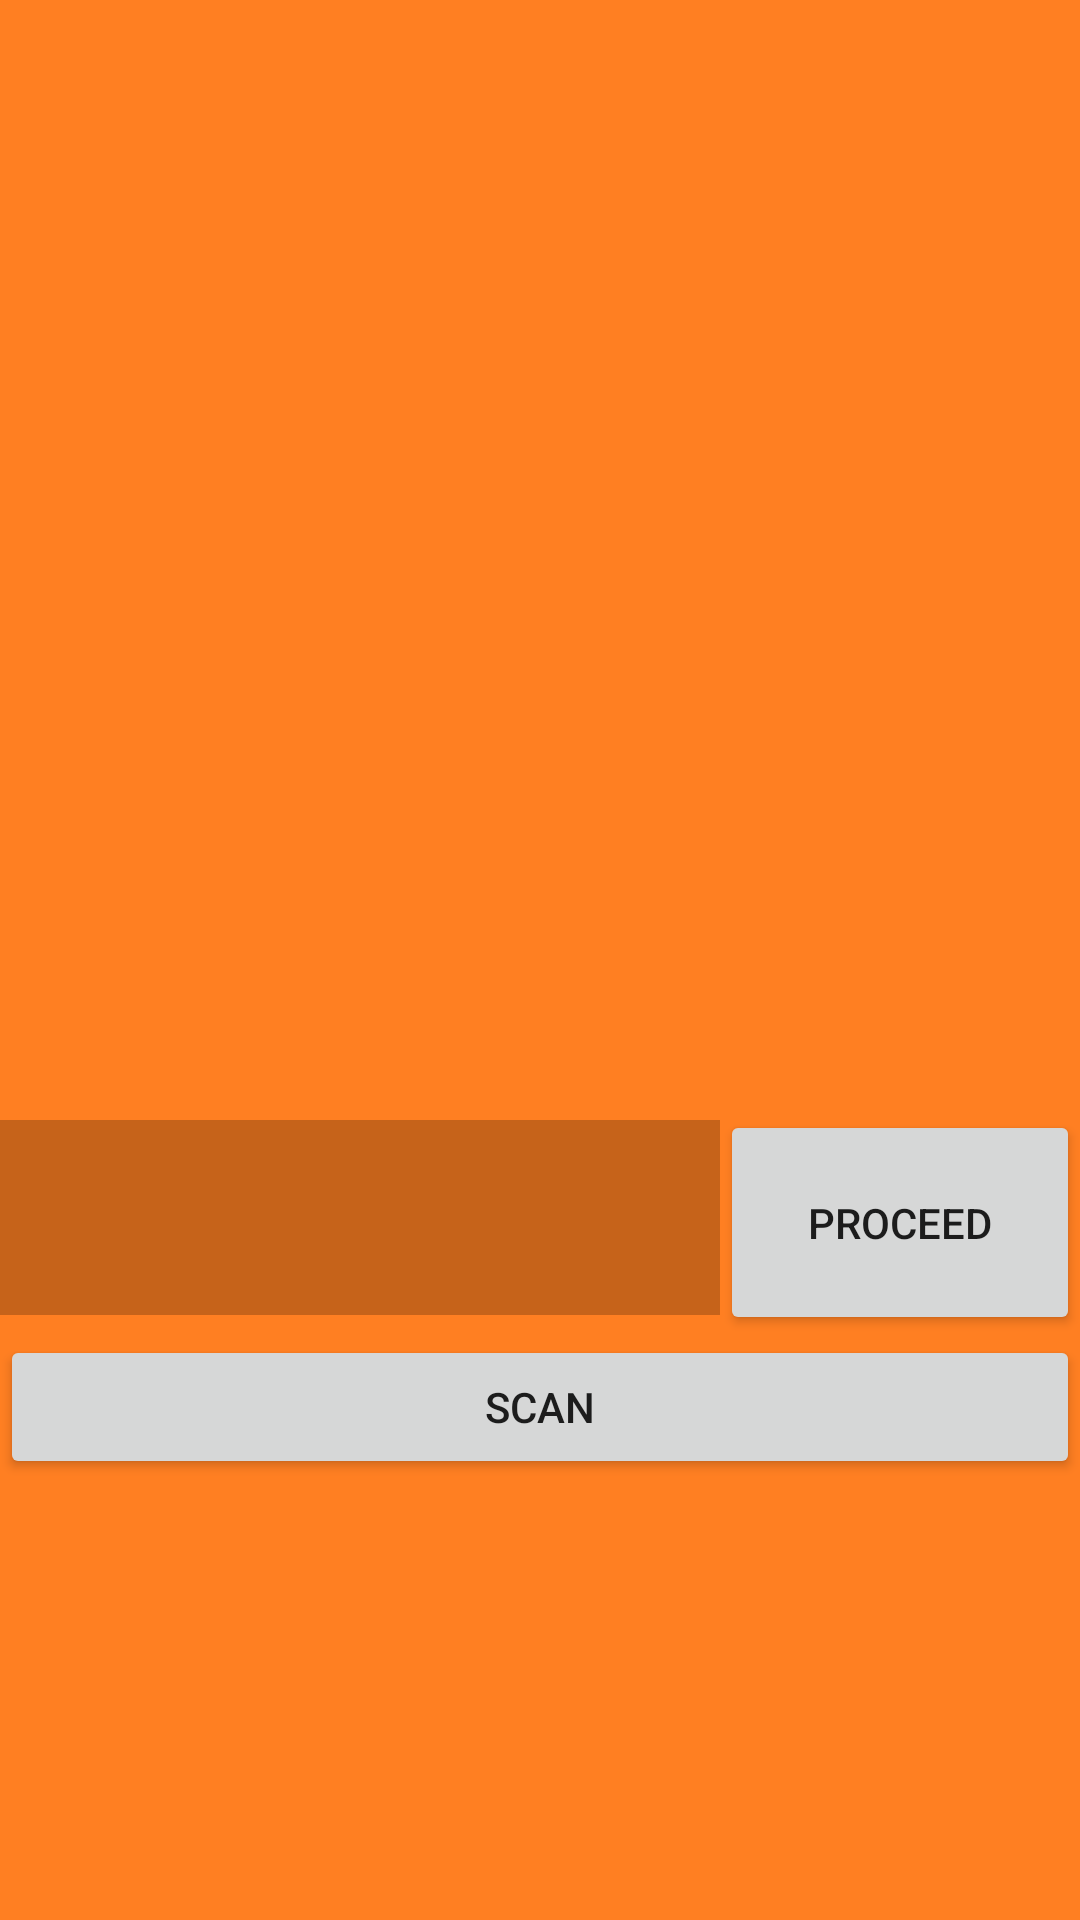

The Android layout XML behind this screen, and the referenced resources:
<!-- AndroidManifest.xml: application theme AppTheme -->
<!-- res/layout/activity_barcode_scan.xml -->
<?xml version="1.0" encoding="utf-8"?>
<LinearLayout xmlns:android="http://schemas.android.com/apk/res/android"
    android:id="@+id/cameraContainer"
    android:layout_width="match_parent"
    android:layout_height="match_parent"
    android:orientation="vertical"
    android:background="#ff7f22">

    <FrameLayout
        android:id="@+id/cameraPreview"
        android:layout_width="match_parent"
        android:layout_height="370dp" />

    <LinearLayout
        android:layout_width="match_parent"
        android:layout_height="wrap_content"
        android:orientation="horizontal" >

        <EditText
            android:layout_width="wrap_content"
            android:layout_height="65dp"
            android:id="@+id/resultText"
            android:layout_weight="0.53"
            android:background="@color/primary_text_disabled_material_light" />

        <Button
            android:layout_width="wrap_content"
            android:layout_height="75dp"
            android:text="Proceed"
            android:id="@+id/proceedButton"
            android:layout_weight="0.07" />

    </LinearLayout>

    <Button
        android:id="@+id/ScanButton"
        android:layout_width="match_parent"
        android:layout_height="wrap_content"
        android:text="Scan" />

</LinearLayout>
<!-- resources referenced by this layout -->
<resources>
  <style name="AppTheme" parent="Theme.AppCompat.Light.NoActionBar">
          
      </style>
</resources>
